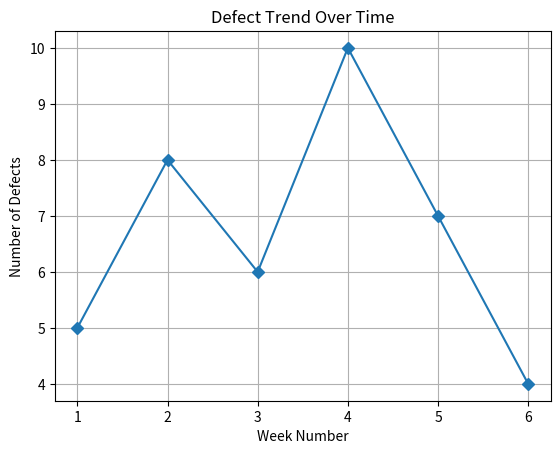

This chart was generated by the following Python code:
import matplotlib.pyplot as plt

Weeks = [1, 2, 3, 4, 5, 6]
Defects = [5, 8, 6, 10, 7, 4]

plt.plot(Weeks,Defects,marker='D')
plt.xlabel("Week Number")
plt.ylabel("Number of Defects")
plt.title("Defect Trend Over Time")
plt.grid(True)
plt.show()